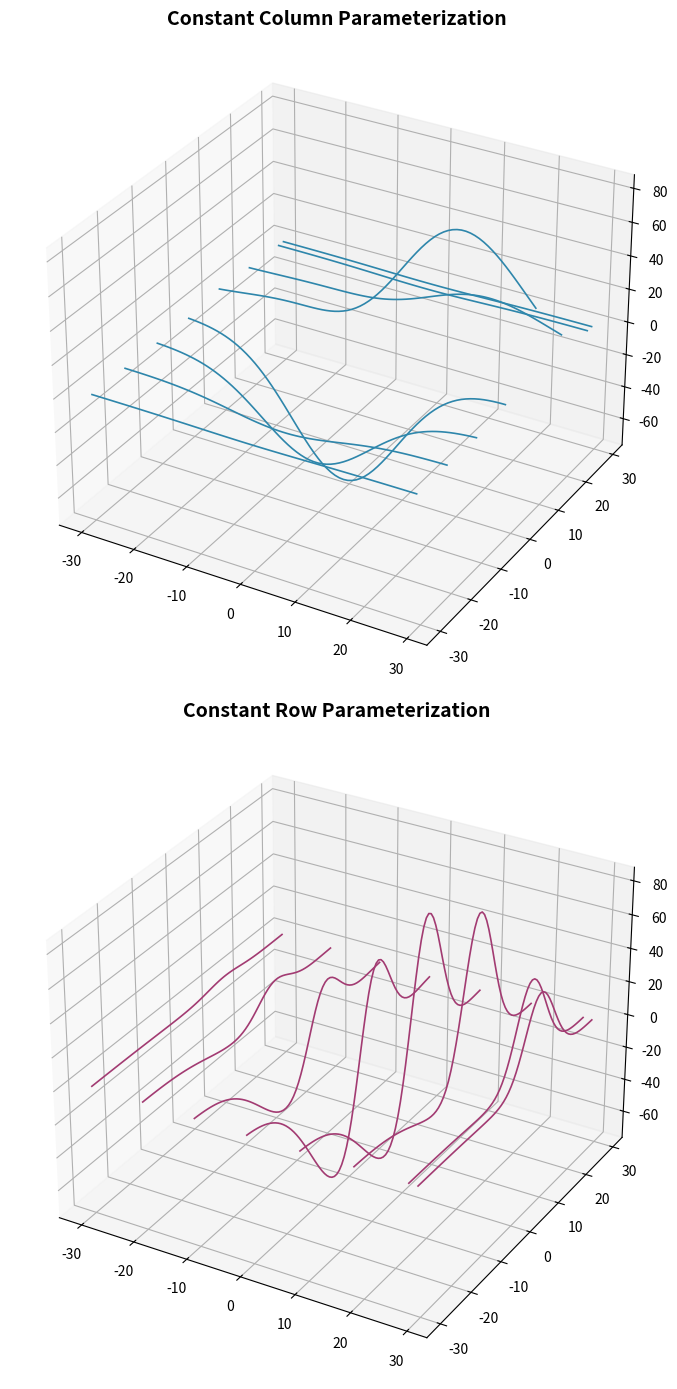

This chart was generated by the following Python code:
import matplotlib.pyplot as plt
from mpl_toolkits.mplot3d import axes3d

fig, (top_axes, bottom_axes) = plt.subplots(
    2, 1, figsize=(9.7, 14), subplot_kw={'projection': '3d'})

# Generate analytical geometry test dataset
X_coords, Y_coords, Z_coords = axes3d.get_test_data(0.08)

# Top subplot: Wireframes with constant column spacing
top_axes.plot_wireframe(X_coords, Y_coords, Z_coords, 
                     rstride=12, cstride=0, 
                     color='#2E86AB', linewidth=1.2)
top_axes.set_title("Constant Column Parameterization", fontsize=14, fontweight='bold')

# Bottom subplot: Wireframes with constant row spacing  
bottom_axes.plot_wireframe(X_coords, Y_coords, Z_coords,
                        rstride=0, cstride=12,
                        color='#A23B72', linewidth=1.2)
bottom_axes.set_title("Constant Row Parameterization", fontsize=14, fontweight='bold')

plt.tight_layout()
plt.show()
